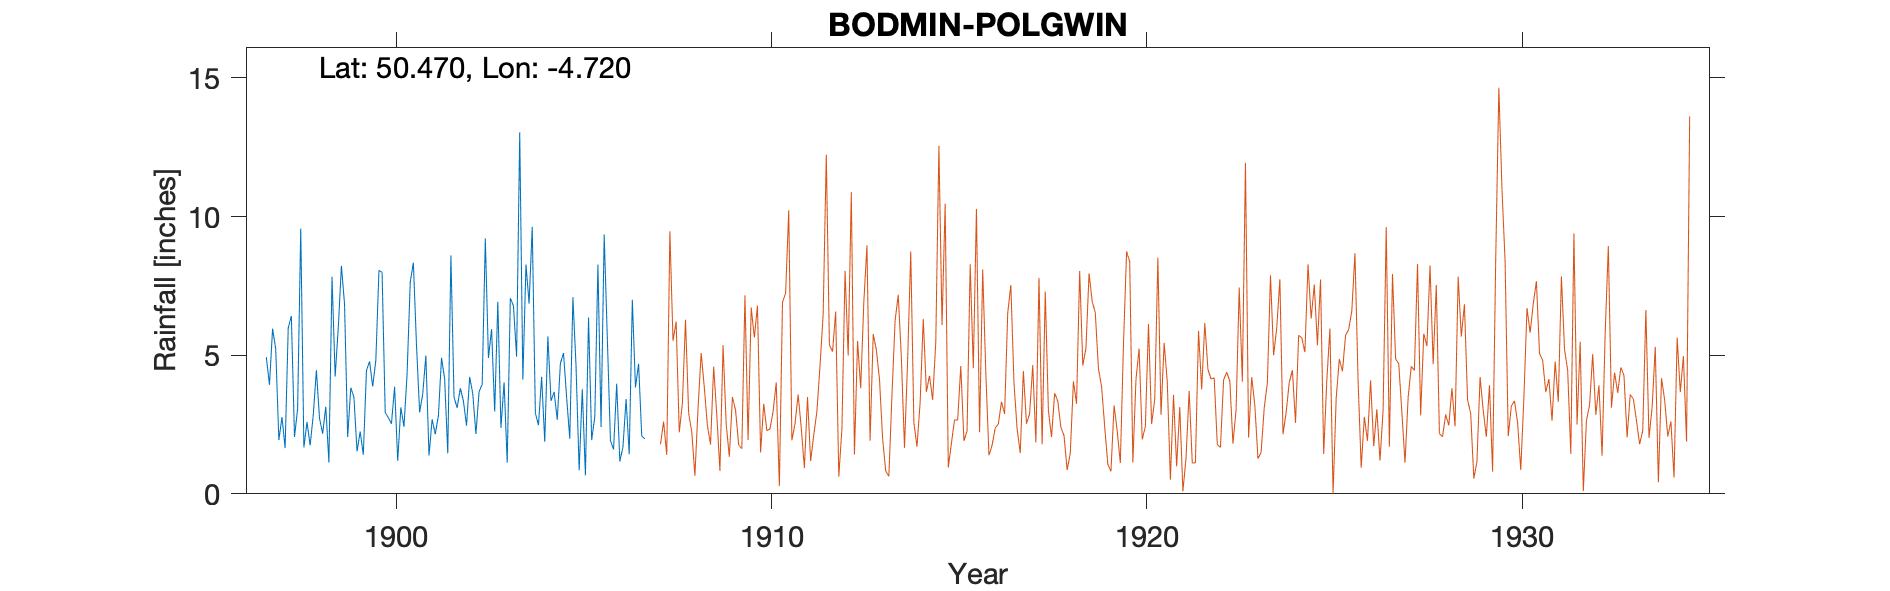

The table this chart was drawn from, first rows:
BODMIN-POLGWIN (TRELEDAN ), , , , , , , , , , , , , , , , , , , , , , , 
Grid ref, SX071669, Long, -4.72, Lat, 50.47, Elevation, 290, ft, , , , , , , , , , , , , , , 
Station no, 1884, , , , , , , , , , , , , , , , , , , , , , 
, 1890, 1891, 1892, 1893, 1894, 1895, 1896, 1897, 1898, 1899, 1900, 1901, 1902, 1903, 1904, 1905, 1906, 1907, 1908, 1909, , , 
January, , , , , , , , 4.93, 1.67, 8.22, 8.06, 5.37, 3.49, 5.94, 6.86, 3.47, 9.35, 2.09, , , , , 
February, , , , , , , , 3.93, 2.59, 6.85, 7.99, 2.94, 3.1, 2.97, 9.63, 1.99, 5.63, 1.98, , , , , 
March, , , , , , , , 5.96, 1.75, 2.05, 2.93, 3.61, 3.81, 6.93, 2.91, 7.09, 1.92, , , , , , 
April, , , , , , , , 5.22, 2.84, 3.83, 2.75, 4.99, 3.35, 2.38, 2.48, 4.62, 1.6, 5.32, , , , , 
May, , , , , , , , 1.94, 4.46, 3.48, 2.53, 1.38, 2.46, 4.02, 4.22, 0.85, 3.97, , , , , , 
June, , , , , , , , 2.77, 2.72, 1.53, 3.86, 2.69, 4.22, 1.12, 1.88, 3.77, 1.17, , , , , , 
July, , , , , , , , 1.65, 2.17, 2.25, 1.19, 2.15, 3.6, 7.06, 5.68, 0.67, 1.69, , , , , , 
August, , , , , , , , 5.99, 3.14, 1.41, 3.12, 2.82, 2.16, 6.78, 3.35, 6.36, 3.42, , , , , , 
September, , , , , , , , 6.41, 1.13, 4.44, 2.42, 4.91, 3.68, 4.95, 3.68, 1.94, 1.43, , , , , , 
October, , , , , , , , 2.05, 7.83, 4.78, 4.34, 4.14, 3.95, 13.04, 2.67, 2.78, 7, , , , , , 
November, , , , , , , , 3.07, 4.23, 3.87, 7.63, 1.46, 9.21, 4.12, 4.7, 8.27, 3.84, , , , , , 
December, , , , , , , , 9.57, 6, 4.81, 8.34, 8.6, 4.9, 8.27, 5.08, 2.41, 4.69, , , , , , 
Total, , , , , , , , 53.49, 40.53, 47.52, 55.16, 45.06, 47.93, 67.58, 53.14, 44.22, 45.71, , , , , , 
Gauge moved July 1907, , , , , , , , , , , , , , , , , , , , , , , 
